Photos from the image-classification dataset "224x224" in the GitHub repository saloviho/SORRY. Its 12 classes are: adware, benign, crypto miner, downloader, dropper, file infector, flooder, installer, packed, ransomware, spyware, worm.

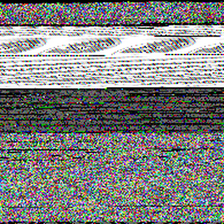
Label: benign

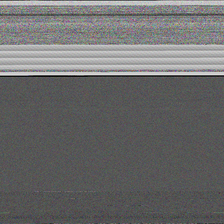
Label: ransomware

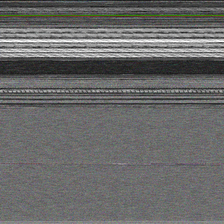
Label: dropper

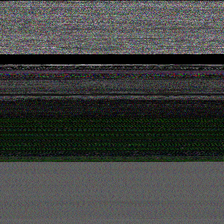
Label: crypto miner

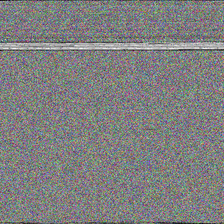
Label: packed

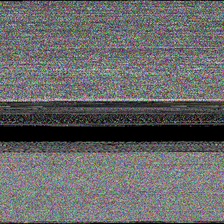
Label: adware
